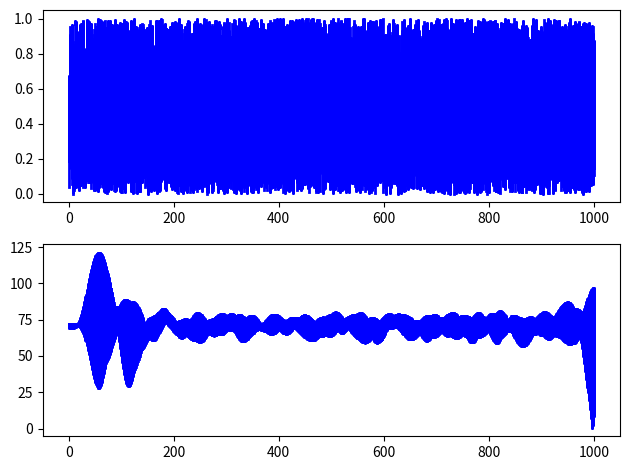

Write the Python code that produced this figure.
"""   
    Makoto preprocessing data 
     Change the option to use double precision
    Import data
    Downsample if necessary
    High-pass filter the data at 1-Hz (for ICA, ASR, and CleanLine)
    Import channel info
    Remove line noise using CleanLine
    Apply clean_rawdata() only to reject bad channels.
    Interpolate all the removed channels
    Re-reference the data to average
    Apply clean_rawdata() only to perform Artifact Subspace Reconstruction (ASR).
    Re-reference the data to average again--this is to reset the data to be zero-sum across channels again.
    Run AMICA using calculated data rank with 'pcakeep' option (or runica() using 'pca' option)
    Estimate single equivalent current dipoles
    Search for and estimate symmetrically constrained bilateral dipoles """


import numpy as np
from scipy import signal 
from scipy.signal import lfilter
import matplotlib.pyplot as plt


#import the array of doubes, high pass cutoff, and samplerate
def preprocess_Makoto(arr, high_pass_cutoff=1.0, sampling_rate=100.0):

    plt.subplot(2, 1, 1)
    x  = np.tile(np.arange(1, 1001), (8, 1))
    plt.plot(x, arr, linewidth=2, linestyle="-", c="b")  # smooth by filter
    ##plt.show()

    #High pass filter section
    nyquist = 0.5 * sampling_rate
    high = high_pass_cutoff / nyquist
    b, a = signal.butter(N=4, Wn=high, btype='high', analog=False, output='ba')

    # Apply the high-pass filter
    filtered_arr = signal.filtfilt(b, a, arr)

    ##clean up line noise here
    n = 15  ##higher the n the smother the curve will be 
    b = [1.0/n] * n 
    noise_cleaned = lfilter(b,a,filtered_arr)


    ##common averaging stuff
    average_signal = np.mean(noise_cleaned,axis=1, keepdims=True)
    avg_final = noise_cleaned-average_signal



    Norm_array = (avg_final-np.min(avg_final)/np.max(avg_final)-np.min(avg_final))
    process_finalarr = np.sqrt(Norm_array)
    
    plt.subplot(2, 1, 2)
    plt.plot(x, process_finalarr, linewidth=2, linestyle="-", c="b")  # smooth by filter
    plt.tight_layout()
    plt.show()
    return process_finalarr


np.random.seed(42)

# Create a double array of random doubles
double_array = np.random.rand(8, 1000)
##double_array[1][1] = 2.4455
print(double_array)
finalaray1 = preprocess_Makoto(double_array)
print(finalaray1)

